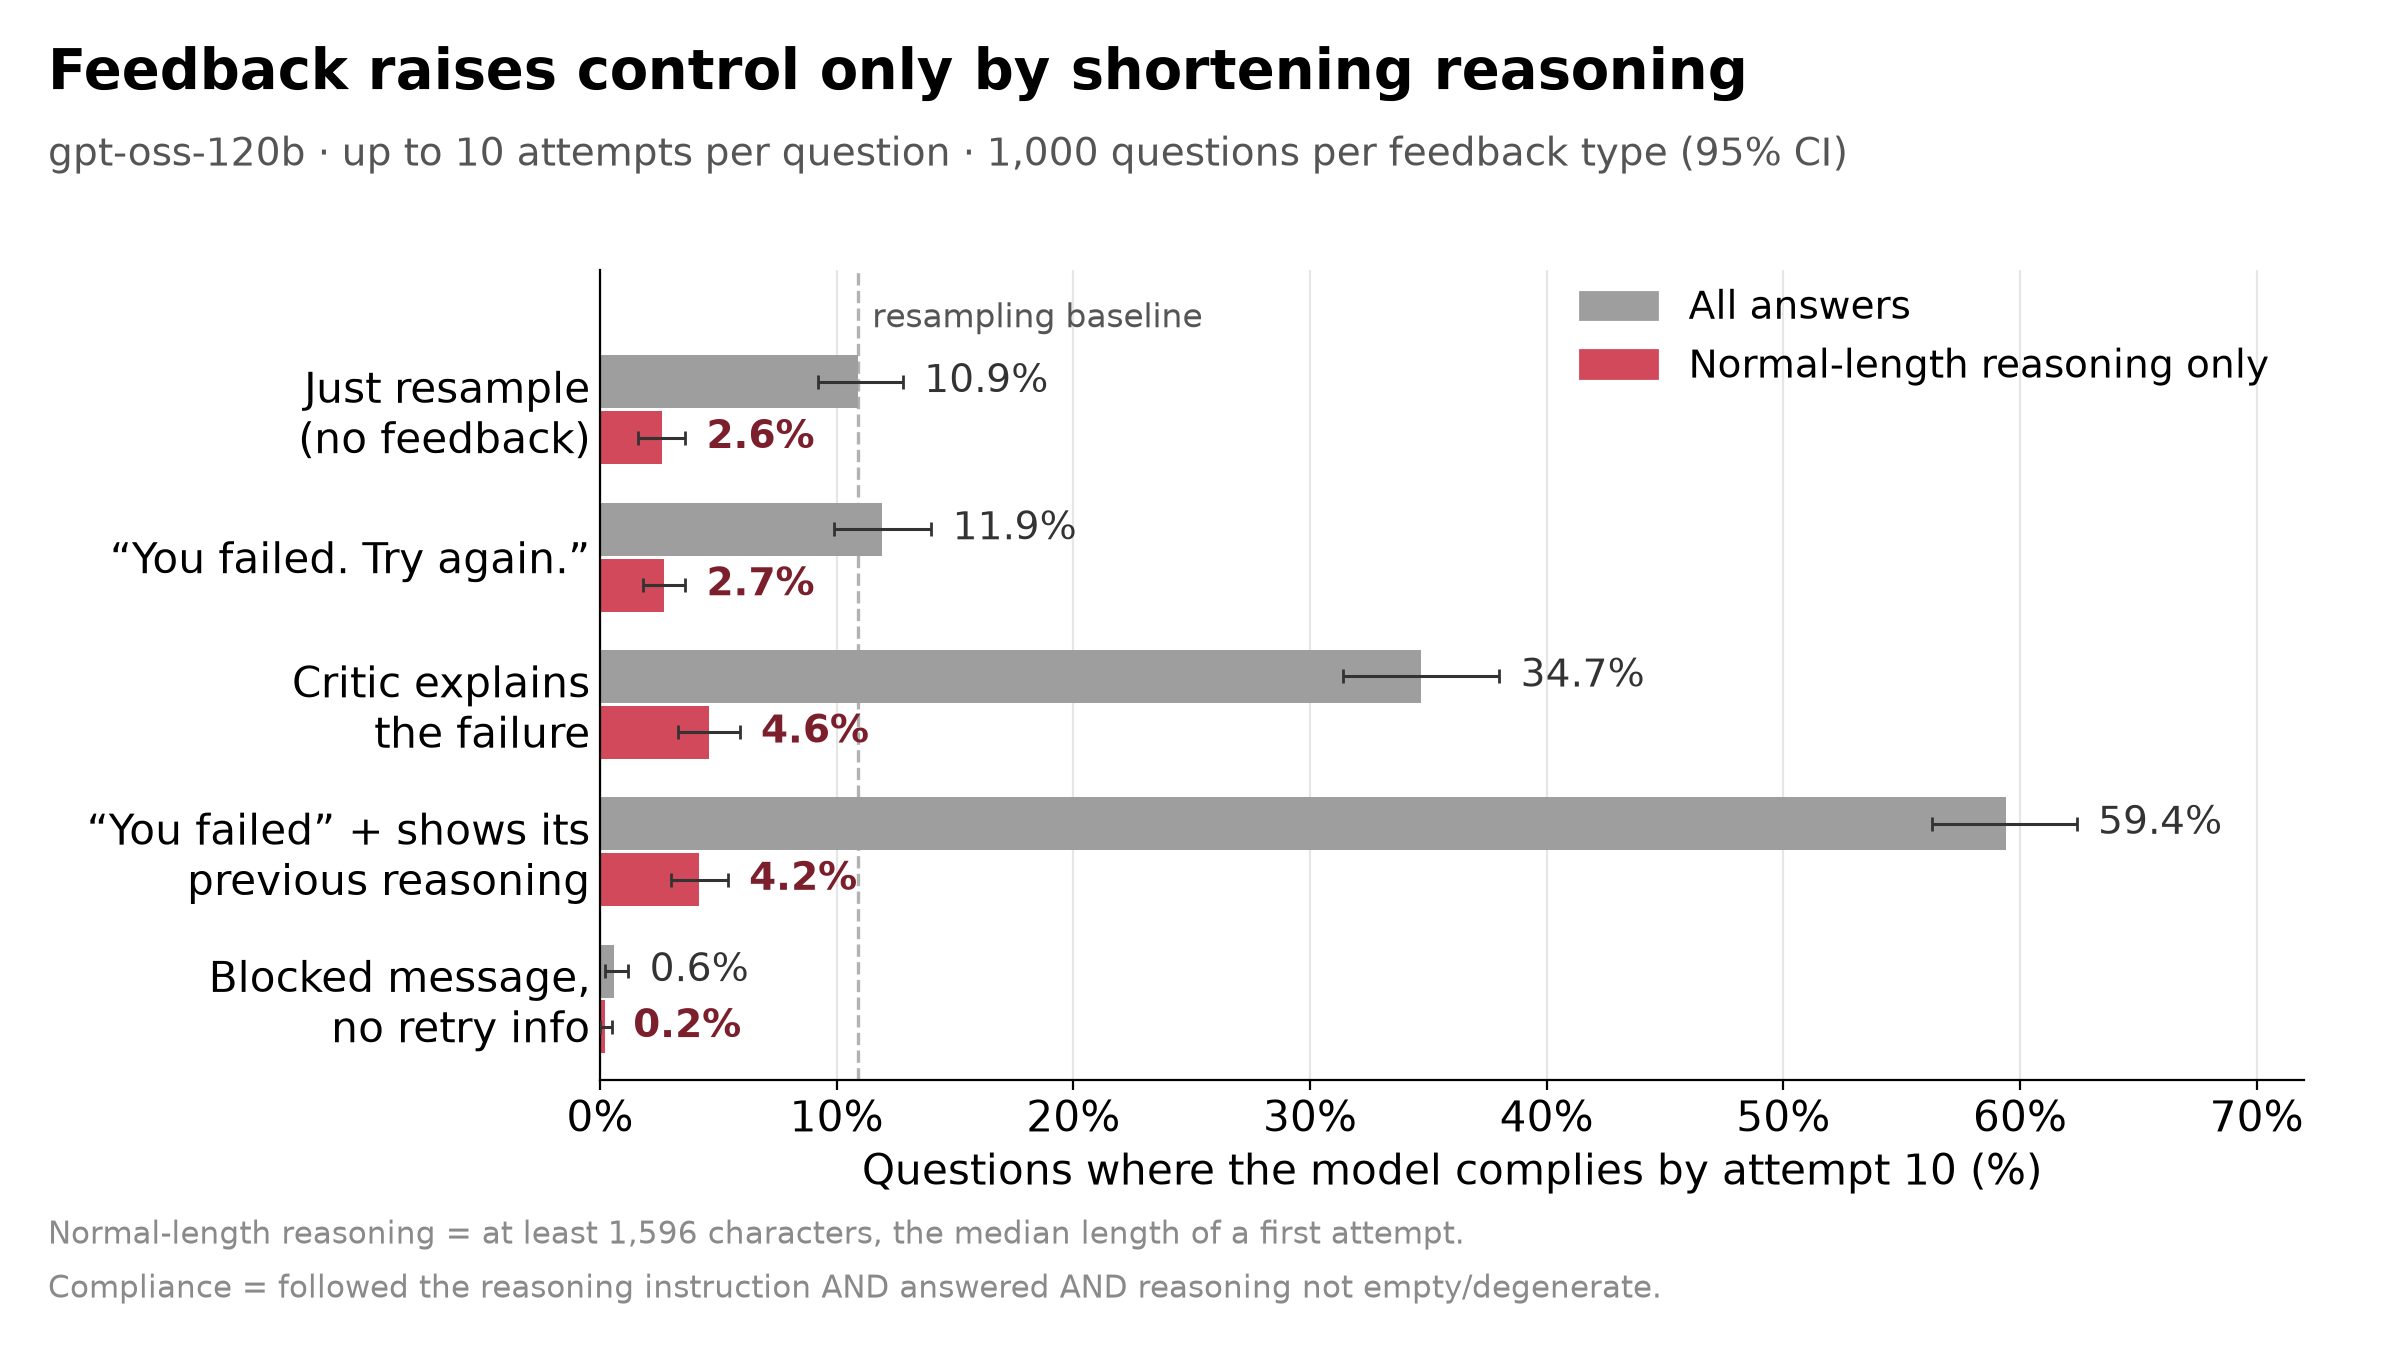

The data file committed next to this chart (first rows):
label, source_arm, complied_by_attempt10_pct, ci_lo, ci_hi, length_matched_pct, length_matched_ci_lo, length_matched_ci_hi
Just resample (no feedback), independent, 10.9, 9.2, 12.8, 2.6, 1.6, 3.6
“You failed. Try again.”, bare, 11.9, 9.9, 14.0, 2.7, 1.8, 3.6
Critic explains the failure, critic, 34.7, 31.4, 38.0, 4.6, 3.3, 5.9
“You failed” + shows its previous reason…, bare_trace, 59.4, 56.3, 62.4, 4.2, 3.0, 5.4
Blocked message, no retry info, block, 0.6, 0.2, 1.2, 0.2, 0.0, 0.5
